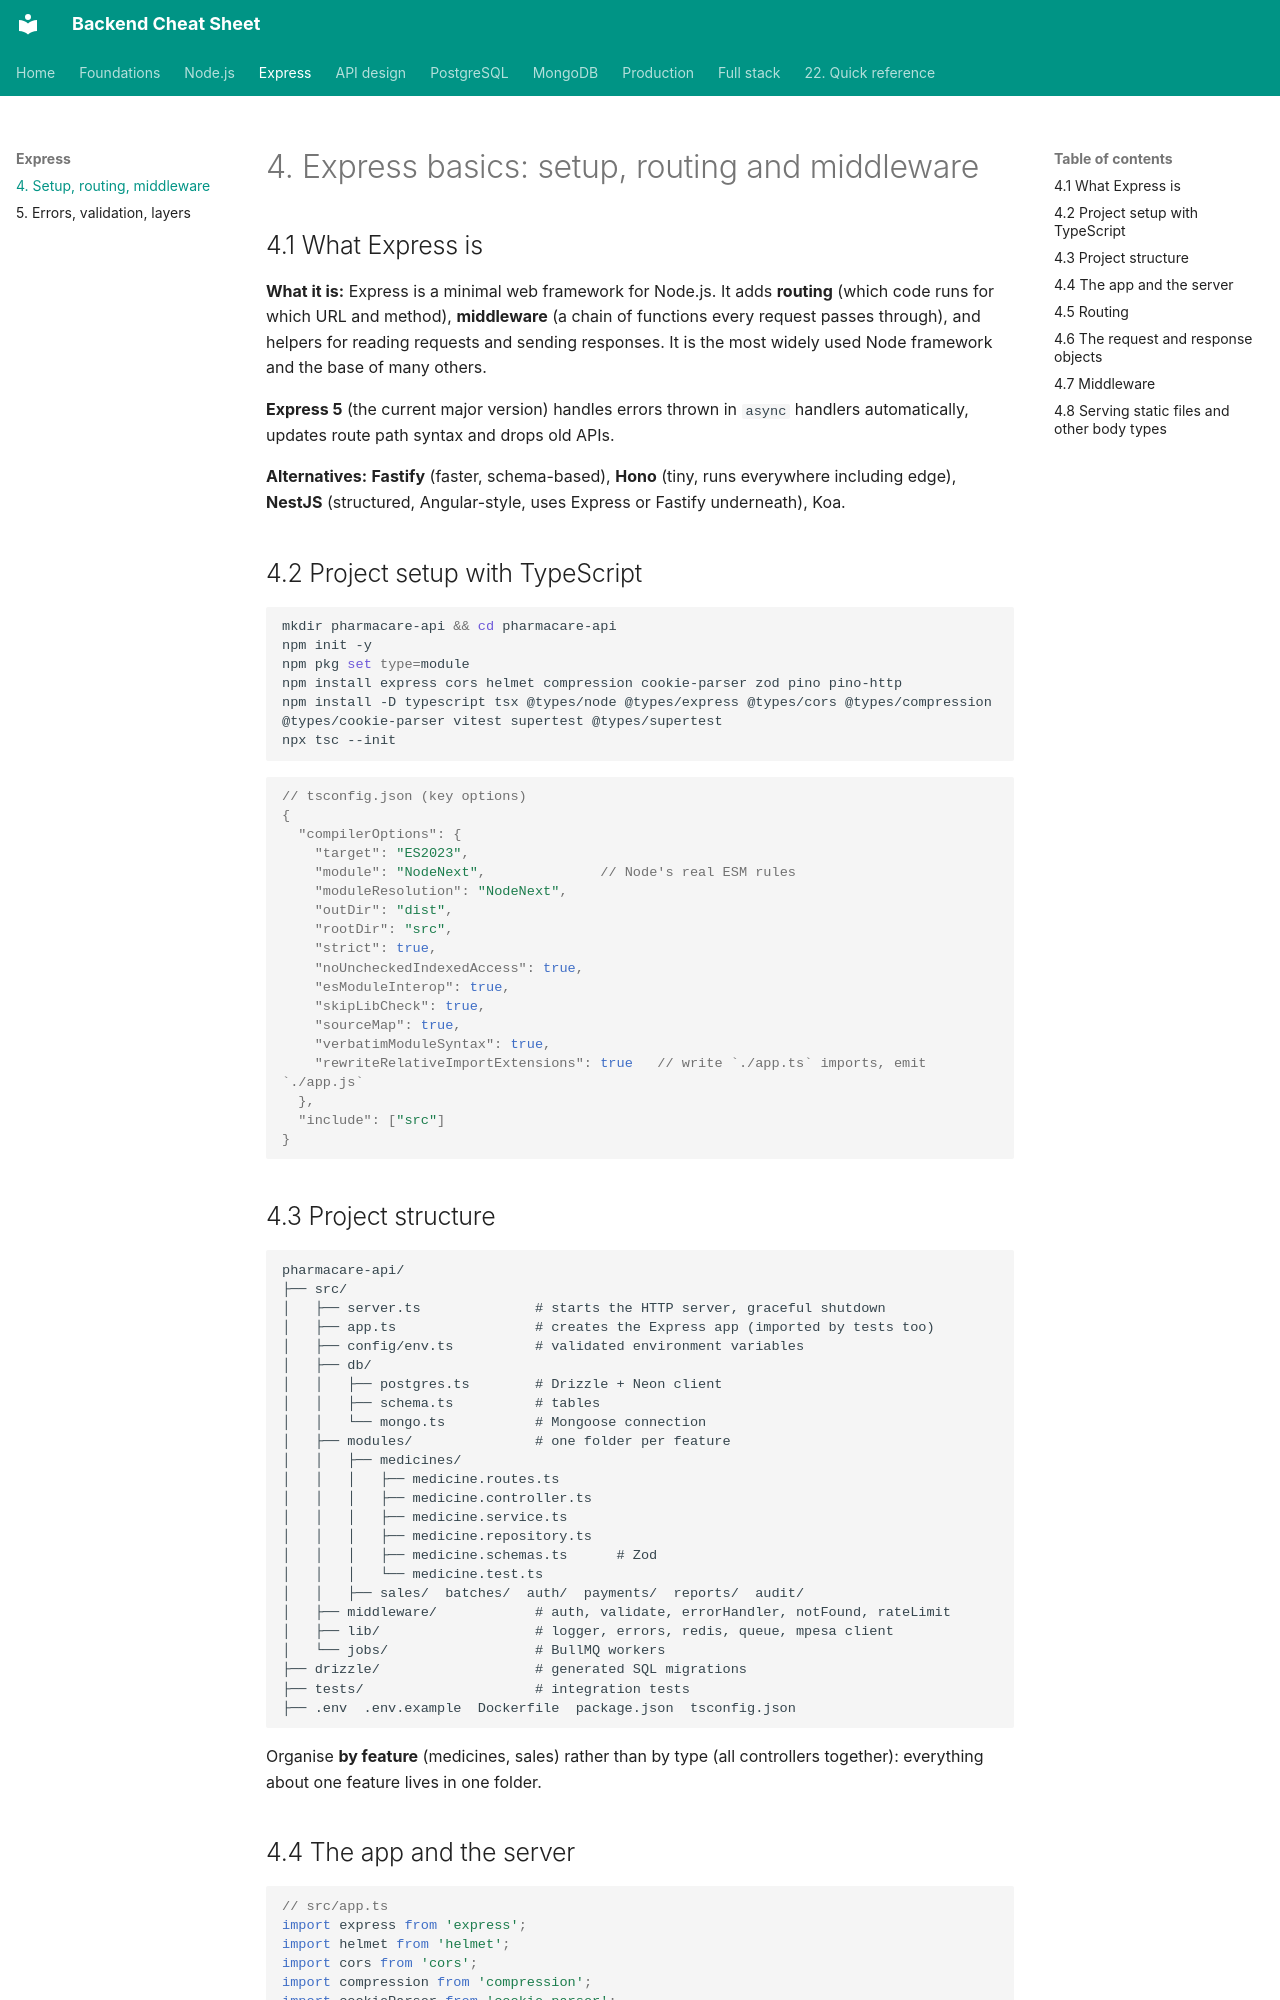

repository: efron07/backend-cheatsheet · page: 04-express-basics/index.html · generator: mkdocs

# 4. Express basics: setup, routing and middleware

## 4.1 What Express is

**What it is:** Express is a minimal web framework for Node.js. It adds **routing** (which code runs for which URL and method), **middleware** (a chain of functions every request passes through), and helpers for reading requests and sending responses. It is the most widely used Node framework and the base of many others.

**Express 5** (the current major version) handles errors thrown in `async` handlers automatically, updates route path syntax and drops old APIs.

**Alternatives:** **Fastify** (faster, schema-based), **Hono** (tiny, runs everywhere including edge), **NestJS** (structured, Angular-style, uses Express or Fastify underneath), Koa.

## 4.2 Project setup with TypeScript

```bash
mkdir pharmacare-api && cd pharmacare-api
npm init -y
npm pkg set type=module
npm install express cors helmet compression cookie-parser zod pino pino-http
npm install -D typescript tsx @types/node @types/express @types/cors @types/compression @types/cookie-parser vitest supertest @types/supertest
npx tsc --init
```

```json5
// tsconfig.json (key options)
{
  "compilerOptions": {
    "target": "ES2023",
    "module": "NodeNext",              // Node's real ESM rules
    "moduleResolution": "NodeNext",
    "outDir": "dist",
    "rootDir": "src",
    "strict": true,
    "noUncheckedIndexedAccess": true,
    "esModuleInterop": true,
    "skipLibCheck": true,
    "sourceMap": true,
    "verbatimModuleSyntax": true,
    "rewriteRelativeImportExtensions": true   // write `./app.ts` imports, emit `./app.js`
  },
  "include": ["src"]
}
```

## 4.3 Project structure

```
pharmacare-api/
├── src/
│   ├── server.ts              # starts the HTTP server, graceful shutdown
│   ├── app.ts                 # creates the Express app (imported by tests too)
│   ├── config/env.ts          # validated environment variables
│   ├── db/
│   │   ├── postgres.ts        # Drizzle + Neon client
│   │   ├── schema.ts          # tables
│   │   └── mongo.ts           # Mongoose connection
│   ├── modules/               # one folder per feature
│   │   ├── medicines/
│   │   │   ├── medicine.routes.ts
│   │   │   ├── medicine.controller.ts
│   │   │   ├── medicine.service.ts
│   │   │   ├── medicine.repository.ts
│   │   │   ├── medicine.schemas.ts      # Zod
│   │   │   └── medicine.test.ts
│   │   ├── sales/  batches/  auth/  payments/  reports/  audit/
│   ├── middleware/            # auth, validate, errorHandler, notFound, rateLimit
│   ├── lib/                   # logger, errors, redis, queue, mpesa client
│   └── jobs/                  # BullMQ workers
├── drizzle/                   # generated SQL migrations
├── tests/                     # integration tests
├── .env  .env.example  Dockerfile  package.json  tsconfig.json
```

Organise **by feature** (medicines, sales) rather than by type (all controllers together): everything about one feature lives in one folder.
